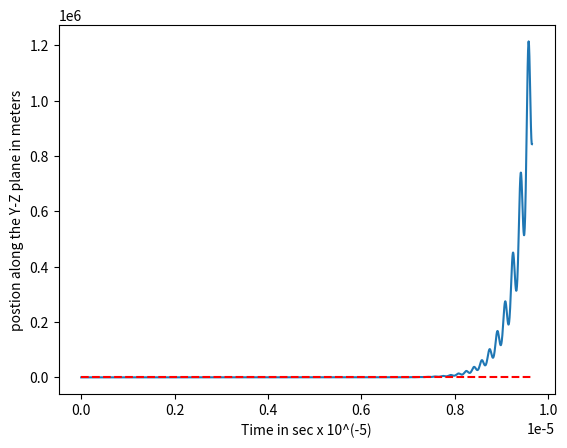

Source code (Python):
import matplotlib.pyplot as plt
import numpy as np
m= 100/(6.023e26) #mass in kg
r0=(500e-6)/1.148 #radius of hyperbolic feild
ome=2*np.pi*6e6 #Angular Velocity of the applied AC voltage
e=1.602e-19 #Charge of 1 electron
a=0.2 # Value of a decided to run the computaion
q=0.61 # Value of q decided to run the computaion
dc=(a/2)*(m*r0*r0*ome*ome)/(4*e) #DC voltage
ac=(q)*(m*r0*r0*ome*ome)/(4*e) #AC voltage
print (dc,ac)

# Function to return the values of change in velocity along X axis
#def u_(t,x,u):
   # return((-2*e*(dc+ac*np.cos(ome*t))*x)/(m*r0*r0))

# Function to return the values of change in velocity along Y axis
def u_(t,y,v):
    return((2*e*(dc+ac*np.cos(ome*t))*y)/(m*r0*r0))

Length=30e-3 #Length of the QMF rods
vz=np.sqrt((2*e*5)/m) # Velocity of the ions along the Z axis when they enter the feild 
Tf=Length/vz # total time it takes for ions to reach the other end of rod

#below are the inital parameter for position and velocity along X and Y axis
x0=1e-6
y0=1e-6
u0=0
v0=0
t0=0

step_size=1/((6e6)*40)
no_steps=np.ceil(Tf/step_size)
xmotion=[]
time=[]
r1=[]
r2=[]

#Function using range-kutta 4th order method to solve 2nd order differnetial equation
def rangekutta(x,u,t):
    for i in range(int(no_steps)):
        xmotion.append(x)
        time.append(t)
        r1.append(r0)
        r2.append(-r0)
        t=t+step_size
        l1=step_size*u_(t,x,u)
        k1=step_size*u
        l2=step_size*u_((t+ step_size/2),(x+ k1/2),(u+ l1/2))
        k2=step_size*(u+l1/2)
        l3=step_size*u_((t+ step_size/2),(x+ k2/2),(u+ l2/2))
        k3=step_size*(u+ l2/2)
        l4=step_size*u_((t+ step_size),(x+ k3),(u+ l3))
        k4=step_size*(u+l3)
        l=(l1+2*l2+2*l3+l4)/6
        k=(k1+2*k2+2*k3+k4)/6
        x=x+k
        u=u+l
    #Printing values of motion of ions at each individual time jump  
    #print(xmotion)
    #print(time)
    plt.plot(time,xmotion)
    plt.plot([0,Tf],[0,0],'r--')
    #plt.plot(time,r1)
    #plt.plot(time,r2, color='orange')
    #plt.ylim(-r0*1.1,r0*1.1)
    plt.xlabel('Time in sec x 10^(-5)')
    #plt.ylabel('postion along the X-Z plane in micro-meters')
    plt.ylabel('postion along the Y-Z plane in meters')
    plt.show()
    print("The orange line in the graph are the rods where the ions will get discharged")
    
rangekutta(x0,u0,t0)